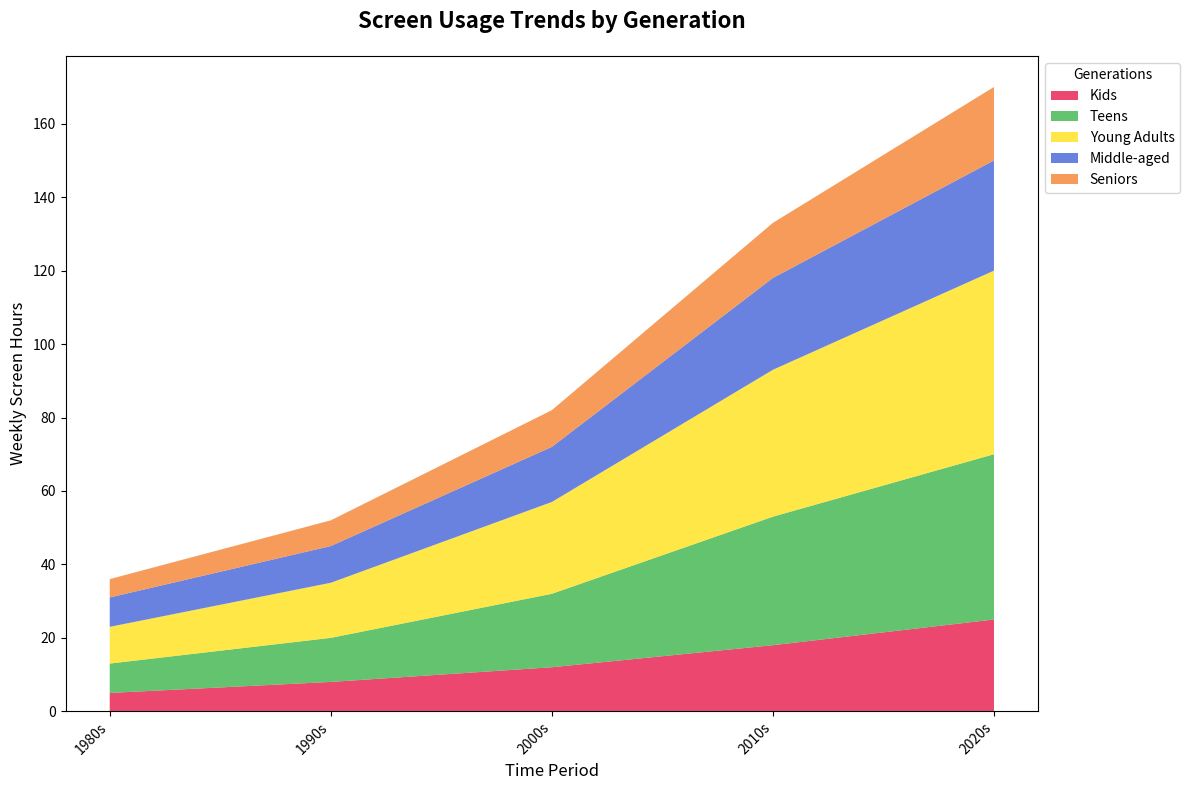

The matplotlib source for this figure:
import matplotlib.pyplot as plt
import numpy as np

decades = ['1980s', '1990s', '2000s', '2010s', '2020s']
age_groups = ['Kids', 'Teens', 'Young Adults', 'Middle-aged', 'Seniors']

screen_time_0_12 = [5, 8, 12, 18, 25]
screen_time_13_18 = [8, 12, 20, 35, 45]
screen_time_19_35 = [10, 15, 25, 40, 50]
screen_time_36_55 = [8, 10, 15, 25, 30]
screen_time_56_plus = [5, 7, 10, 15, 20]

data = np.array([screen_time_0_12, screen_time_13_18, screen_time_19_35, screen_time_36_55, screen_time_56_plus])

colors = ['#e6194b', '#3cb44b', '#ffe119', '#4363d8', '#f58231']

plt.figure(figsize=(12, 8))
plt.stackplot(decades, data, labels=age_groups, colors=colors, alpha=0.8)

plt.xlabel('Time Period', fontsize=12)
plt.ylabel('Weekly Screen Hours', fontsize=12)
plt.title('Screen Usage Trends by Generation', fontsize=16, fontweight='bold', pad=20)

plt.legend(title='Generations', loc='upper left', bbox_to_anchor=(1, 1), fontsize=10)
plt.xticks(rotation=45, ha='right')

plt.tight_layout()
plt.show()
